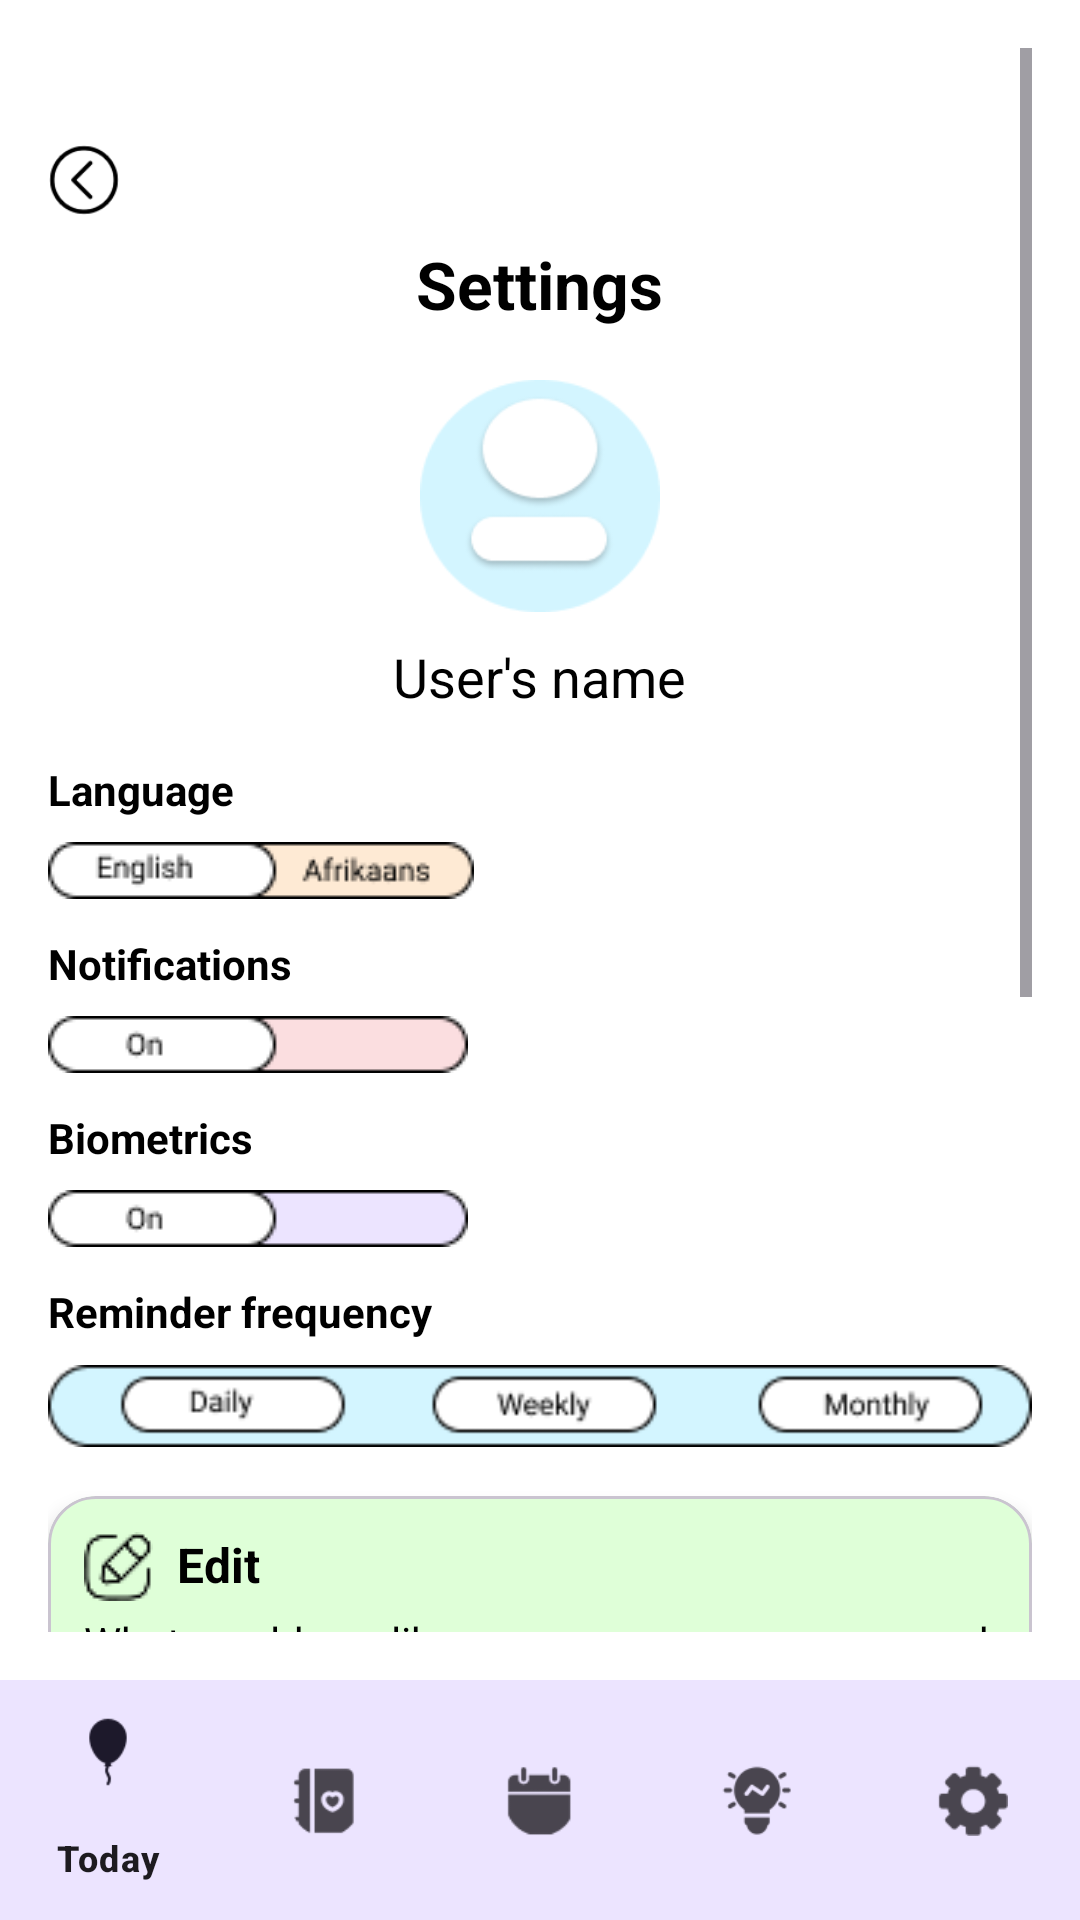

Reconstruct the res/layout file that produces this screen, plus the resources it refers to.
<!-- AndroidManifest.xml: application theme Theme.Deflate -->
<!-- res/layout/activity_settings.xml -->
<?xml version="1.0" encoding="utf-8"?>
<LinearLayout xmlns:android="http://schemas.android.com/apk/res/android"
    xmlns:app="http://schemas.android.com/apk/res-auto"
    android:orientation="vertical"
    android:layout_width="match_parent"
    android:layout_height="match_parent"
    android:background="@android:color/white">

    
    <ScrollView
        android:layout_width="match_parent"
        android:layout_height="0dp"
        android:layout_weight="1"
        android:padding="16dp">

        <LinearLayout
            android:orientation="vertical"
            android:layout_width="match_parent"
            android:layout_height="wrap_content">

            
            <ImageView
                android:id="@+id/btnBack"
                android:layout_width="24dp"
                android:layout_height="24dp"
                android:src="@drawable/ic_arrow_back"
                android:contentDescription="Back"
                android:layout_marginTop="32dp" />

            
            <TextView
                android:layout_width="wrap_content"
                android:layout_height="wrap_content"
                android:text="Settings"
                android:textSize="22sp"
                android:textStyle="bold"
                android:textColor="@android:color/black"
                android:layout_gravity="center_horizontal"
                android:layout_marginTop="8dp" />

            
            <ImageView
                android:id="@+id/imgProfile"
                android:layout_width="80dp"
                android:layout_height="80dp"
                android:src="@drawable/ic_user"
                android:layout_gravity="center_horizontal"
                android:layout_marginTop="16dp" />

            
            <TextView
                android:id="@+id/tvUserName"
                android:layout_width="wrap_content"
                android:layout_height="wrap_content"
                android:text="User's name"
                android:textSize="18sp"
                android:textColor="@android:color/black"
                android:layout_gravity="center_horizontal"
                android:layout_marginTop="8dp" />

            
            <TextView
                android:layout_width="wrap_content"
                android:layout_height="wrap_content"
                android:text="Language"
                android:textStyle="bold"
                android:textColor="@android:color/black"
                android:layout_marginTop="16dp" />

            <ImageView
                android:id="@+id/imgLanguage"
                android:layout_width="wrap_content"
                android:layout_height="wrap_content"
                android:src="@drawable/ic_lang"
                android:contentDescription="Language Icon"
                android:layout_marginTop="8dp" />

            
            <TextView
                android:layout_width="wrap_content"
                android:layout_height="wrap_content"
                android:text="Notifications"
                android:textStyle="bold"
                android:textColor="@android:color/black"
                android:layout_marginTop="12dp" />

            <ImageView
                android:id="@+id/imgNotification"
                android:layout_width="wrap_content"
                android:layout_height="wrap_content"
                android:src="@drawable/ic_switch"
                android:contentDescription="Notification Icon"
                android:layout_marginTop="8dp" />

            
            <TextView
                android:layout_width="wrap_content"
                android:layout_height="wrap_content"
                android:text="Biometrics"
                android:textStyle="bold"
                android:textColor="@android:color/black"
                android:layout_marginTop="12dp" />

            <ImageView
                android:id="@+id/Biometrics"
                android:layout_width="wrap_content"
                android:layout_height="wrap_content"
                android:src="@drawable/bio_switch"
                android:contentDescription="Biometrics Icon"
                android:layout_marginTop="8dp" />

            
            <TextView
                android:layout_width="wrap_content"
                android:layout_height="wrap_content"
                android:text="Reminder frequency"
                android:textStyle="bold"
                android:textColor="@android:color/black"
                android:layout_marginTop="12dp" />

            <ImageView
                android:id="@+id/imgReminder"
                android:layout_width="wrap_content"
                android:layout_height="wrap_content"
                android:src="@drawable/ic_rem"
                android:contentDescription="Reminder Icon"
                android:layout_marginTop="8dp" />

            
            <com.google.android.material.card.MaterialCardView
                android:layout_width="match_parent"
                android:layout_height="wrap_content"
                android:layout_marginTop="16dp"
                app:cardBackgroundColor="#DFFFD8"
                app:cardCornerRadius="16dp"
                app:cardElevation="4dp">

                <LinearLayout
                    android:layout_width="match_parent"
                    android:layout_height="wrap_content"
                    android:orientation="vertical"
                    android:padding="12dp">

                    
                    <TextView
                        android:layout_width="wrap_content"
                        android:layout_height="wrap_content"
                        android:text="Edit"
                        android:textStyle="bold"
                        android:textSize="16sp"
                        android:textColor="@android:color/black"
                        android:drawableLeft="@drawable/ic_pen"
                        android:drawablePadding="8dp" />

                    <TextView
                        android:layout_width="wrap_content"
                        android:layout_height="wrap_content"
                        android:text="What would you like your new name or password to be?"
                        android:textColor="@android:color/black"
                        android:layout_marginTop="4dp" />

                    
                    <TextView
                        android:layout_width="wrap_content"
                        android:layout_height="wrap_content"
                        android:text="Name:"
                        android:textStyle="bold"
                        android:textColor="@android:color/black"
                        android:layout_marginTop="8dp" />

                    <EditText
                        android:id="@+id/etName"
                        android:layout_width="match_parent"
                        android:layout_height="40dp"
                        android:inputType="textPersonName"
                        android:background="@drawable/txtbox"
                        android:padding="8dp"
                        android:textColor="@android:color/black"
                        android:layout_marginTop="4dp" />

                    
                    <TextView
                        android:layout_width="wrap_content"
                        android:layout_height="wrap_content"
                        android:text="Password:"
                        android:textStyle="bold"
                        android:textColor="@android:color/black"
                        android:layout_marginTop="12dp" />

                    <EditText
                        android:id="@+id/etPassword"
                        android:layout_width="match_parent"
                        android:layout_height="40dp"
                        android:inputType="textPassword"
                        android:background="@drawable/txtbox"
                        android:padding="8dp"
                        android:textColor="@android:color/black"
                        android:layout_marginTop="4dp" />

                    
                    <Button
                        android:id="@+id/btnSave"
                        android:layout_width="match_parent"
                        android:layout_height="wrap_content"
                        android:text="Save"
                        android:textColor="@android:color/black"
                        android:backgroundTint="#9AFF9A"
                        android:layout_marginTop="16dp" />
                </LinearLayout>
            </com.google.android.material.card.MaterialCardView>

            
            <Button
                android:id="@+id/btnDeleteAccount"
                android:layout_width="match_parent"
                android:layout_height="wrap_content"
                android:text="Delete Account"
                android:textColor="@android:color/black"
                android:backgroundTint="#FF7F7F"
                android:layout_marginTop="12dp"
                android:layout_marginBottom="80dp" />

        </LinearLayout>
    </ScrollView>

    
    <com.google.android.material.bottomnavigation.BottomNavigationView
        android:id="@+id/bottomNav"
        android:layout_width="match_parent"
        android:layout_height="wrap_content"
        android:background="#ECE4FF"
        app:menu="@menu/bottom_nav_menu" />

</LinearLayout>
<!-- resources referenced by this layout -->
<resources>
  <!-- drawable bio_switch: png bitmap (drawable, 978 bytes) -->
  <!-- drawable ic_arrow_back: png bitmap (drawable, 1473 bytes) -->
  <!-- drawable ic_lang: png bitmap (drawable, 1848 bytes) -->
  <!-- drawable ic_pen: png bitmap (drawable, 841 bytes) -->
  <!-- drawable ic_rem: png bitmap (drawable, 2428 bytes) -->
  <!-- drawable ic_switch: png bitmap (drawable, 978 bytes) -->
  <!-- drawable ic_user: png bitmap (drawable, 5161 bytes) -->
  <!-- drawable txtbox: png bitmap (drawable, 1106 bytes) -->
  <style name="Theme.Deflate" parent="Base.Theme.Deflate" />
  <style name="Base.Theme.Deflate" parent="Theme.Material3.DayNight.NoActionBar">
          
          
      </style>
</resources>
